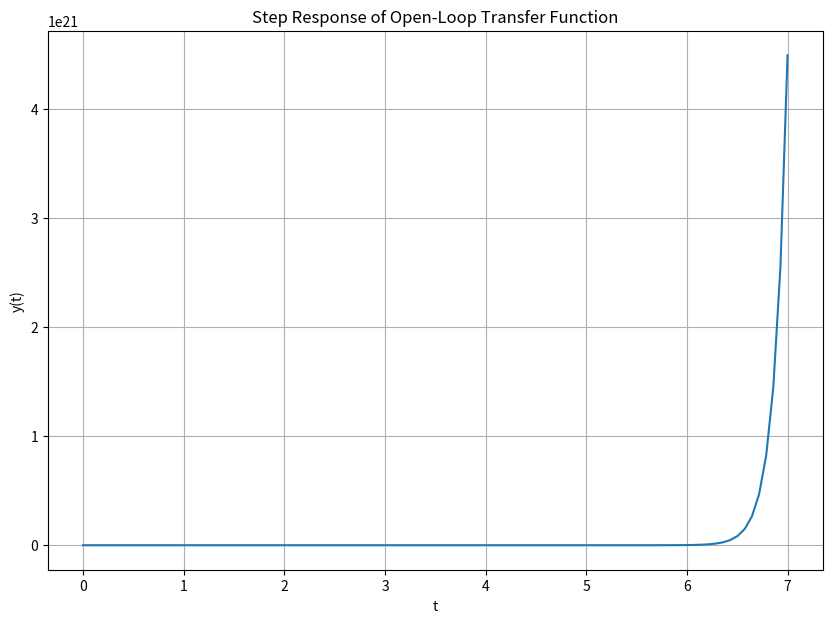
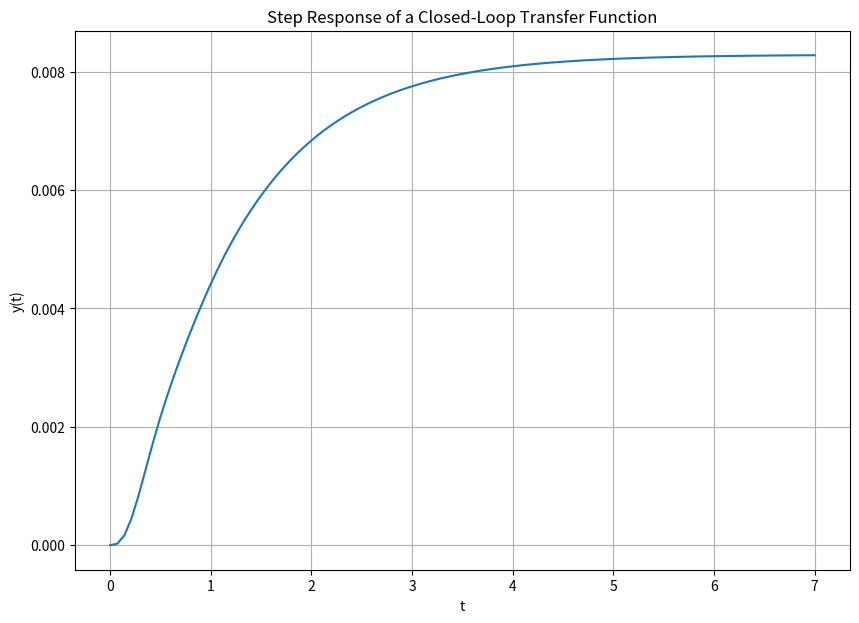

Here is the Python script that generated these plots, in order:
#####################
#                   #
# Caitlin Suire     #
# ECE 351-53        #
# Lab 7             #
# 3/9/21            #
#                   #
#####################

import numpy as np
import matplotlib.pyplot as plt
import scipy.signal as sig

#%% Part 1 - Task 1

# G(s) = (s+9)/((s-8)(s+2)(s+4))

# A(s) = (s+4)/((s+3)(s+1))

# B(s) = (s+12)(s+14)

#%% Part 1 - Task 2

# G(s)
numg = [1,9]
deng = sig.convolve([1,-6,-16],[1,4])
Z1, P1,_ = sig.tf2zpk(numg, deng)
print('Z of G: ', Z1, '  P of G: ', P1)

# A(s)
numa = [1,4]
dena = [1,4,3]
Z2, P2,_ = sig.tf2zpk(numa,dena)
print('Z of A: ', Z2, '  P of A: ', P2)

# B(s)
numb = [1,26,168]
root = np.roots(numb)
print('Z of B: ', root)

#%% Part 1 - Task 3

open_loop_num = sig.convolve(numg, numa)
open_loop_den = sig.convolve(deng, dena)
print('Open Loop Num: ', open_loop_num, '  Open Loop Den: ', open_loop_den)

#%% Part 1 - Task 4

# The open-loop response is not stable since
# it has a pole (s - 8) in the right side of the real-imaginary plane

#%% Part 1 - Task 5

numOpen = sig.convolve(numa, numg)
denOpen = sig.convolve(dena, deng)
tout,yout = sig.step((numOpen, denOpen))

plt.figure(figsize = (10,7))
plt.plot(tout, yout)
plt.grid()
plt.title('Step Response of Open-Loop Transfer Function')
plt.xlabel('t')
plt.ylabel('y(t)')
plt.show()

#%% Part 1 - Task 6

# Yes, supports answer
# Not stable because there is a pole in the negative s-plane

#%% Part 2 - Task 1

# Screenshot on Phone - Type in LaTex

#%% Part 2 - Task 2

numTotal = sig.convolve(numa, numg)
denTotal = sig.convolve(deng + sig.convolve(numb, numg), dena)
zTotal, pTotal, _ = sig.tf2zpk(numTotal, denTotal)

print('Closed-Loop Num: ', numTotal, '\nClosed-Loop Den: ', denTotal)
print('Closed-Loop Z: ', zTotal, '\nClosed-Loop P: ', np.round(pTotal,2))

#%% Part 2 - Task 3

# Stable because poles are in the positive s-plane 

#%% Part 2 - Task 4

tout, yout = sig.step((numTotal, denTotal))

plt.figure(figsize = (10,7))
plt.plot(tout, yout)
plt.grid()
plt.title('Step Response of a Closed-Loop Transfer Function')
plt.xlabel('t')
plt.ylabel('y(t)')
plt.show()

#%% Part 3 - Task 5

# Yes, supports answer
# Stable because poles are all in the positive s-plane 



